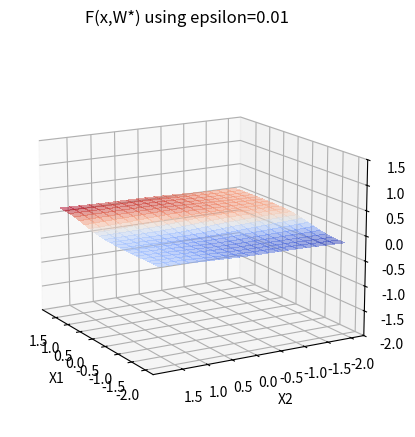
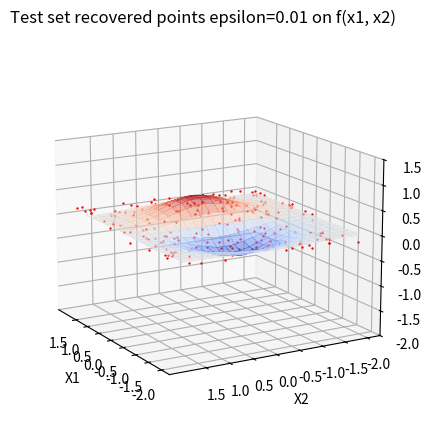

These charts were generated, in order, by the following Python code:
import numpy as np
import matplotlib.pyplot as plt
from matplotlib import cm

# Q1.3.5
def f(x1, x2=None):
    if x2 is None:
        x1, x2 = x1
    return x1 * np.exp(-(x1 ** 2 + x2 ** 2))


# Q1.3.6
def tanh(x):
    return np.tanh(x)


def tanh_backward(x):
    return 1.0 - (np.tanh(x) ** 2)


# Q1.3.7
def loss_derivative(y, y_hat):
    return 2 * (y_hat - y)


# Q1.3.8
def forward(w : dict, x):
    if type(w) == np.ndarray:
        w = vector_to_param(w)
    outputs = {}
    A = x.reshape(2, 1)
    for i, (w_m, b_v) in enumerate(zip([w['w1'], w['w2'], w['w3']], [w['b1'], w['b2'], w['b3']])):
        z = np.dot(w_m.T, A) + b_v
        A = tanh(z)
        outputs[f'layer{i+1}_tanh'] = A
        outputs[f'layer{i+1}'] = z

    return z, outputs

def forward_backward(w, x, y):
    w = vector_to_param(w)
    y_hat, outputs = forward(w, x)
    dr = loss_derivative(y, y_hat)
    derivatives = {}
    tanh_backward_1 = np.diagflat(tanh_backward(outputs['layer1']))
    tanh_backward_2 = np.diagflat(tanh_backward(outputs['layer2']))

    derivatives['db3'] = dr
    derivatives['dw3'] = np.dot(outputs['layer2_tanh'], dr).reshape(-1, 1)

    derivatives['db2'] = np.dot(np.dot(tanh_backward_2, w['w3']), dr)
    derivatives['dw2'] = (outputs['layer1_tanh'] @ derivatives['db2'].T).reshape(-1, 1)

    derivatives['db1'] = tanh_backward_1 @ (w['w2'] @ derivatives['db2'])
    derivatives['dw1'] = (x.reshape(2,1) @ derivatives['db1'].T).reshape(-1, 1)

    vector = [derivatives['dw3'], derivatives['db3'], derivatives['dw2'], derivatives['db2'], derivatives['dw1'], derivatives['db1']]

    return np.concatenate(vector), y_hat


# Q1.3.9
def batch_forward_backward(w, train_x, train_y):
    derivatives = None
    for x, y in zip(train_x, train_y):
        point_der, _ = forward_backward(w, x, y)
        if derivatives is None:
            derivatives = point_der
        else:
            derivatives += point_der

    derivatives /= len(train_y)

    return derivatives

# Q1.3.10 + Q1.3.11
def generate_data(n):
    x = 4 * np.random.rand(n, 2) - 2
    y = []
    for p_x in x:
        y.append(f(p_x))

    return x, np.array(y)

# Q1.3.12
def get_model():

    w3 = np.random.randn(3, 1) / np.sqrt(1)
    b3 = np.zeros((1, 1))

    w2 = np.random.randn(4, 3) / np.sqrt(3)
    b2 = np.zeros((3, 1))

    w1 = np.random.randn(2, 4) / np.sqrt(4)
    b1 = np.zeros((4, 1))

    return np.concatenate([w3.reshape(-1, 1), b3, w2.reshape(-1, 1), b2, w1.reshape(-1, 1), b1])

# Q1.3.13
def plot(f, x, y, b, msg, w=None):
    fig, ax = plt.subplots(subplot_kw={"projection": "3d"})

    # Make data.
    X1 = np.arange(-2, 2, 0.2)
    X2 = np.arange(-2, 2, 0.2)
    if w is None:
        X1, X2 = np.meshgrid(X1, X2)
        Z = f(X1, X2)
    else:
        Z = []
        for x2 in X2:
            Z_row = []
            for x1 in X1:
                Z_row.append(f(w, np.array([x1, x2]))[0].squeeze(1))
            Z.append(Z_row)
        X1, X2 = np.meshgrid(X1, X2)
        Z = np.array(Z).squeeze(2)

    # Plot the surface.
    surf = ax.plot_surface(X1, X2, Z, alpha=0.5, cmap=cm.coolwarm,
                           linewidth=0, antialiased=False)

    if b:
        for p_x, p_y in zip(x, y):
            x1, x2 = p_x
            ax.scatter(x1, x2, p_y, marker='o', color='red', s=0.5)

    ax.set_xlabel('X1')
    ax.set_xticks(np.arange(-2, 2, 0.5))
    ax.set_ylabel('X2')
    ax.set_yticks(np.arange(-2, 2, 0.5))
    ax.set_zlabel('Y')
    ax.set_zticks(np.arange(-2, 2, 0.5))
    ax.view_init(elev=15, azim=150)
    plt.suptitle(msg)
    plt.show()

# Q1.3.14 - training and validation
def full_pipeline():
    x_train, y_train = generate_data(500)
    x_test, _ = generate_data(200)
    w = get_model()
    #print(w)
    #epsilons = [1e-1, 1e-2, 1e-3, 1e-4]
    epsilons = [1e-2]

    for eps in epsilons:
        print(f'Running with epsilon = {eps}')
        w_opt, values_list, points_list = BFGS(loss, batch_forward_backward, w, eps, x_train, y_train)
        plot(forward, x_train, y_train, False, f'F(x,W*) using epsilon={eps}', w_opt)
        print(f'Finished train set loss = {values_list[-1]}, starting test set')
        y_test = []
        for x in x_test:
            out, _ = forward(w_opt, x)
            y_test.append(out)
        plot(f, x_test, y_test, True, f'Test set recovered points epsilon={eps} on f(x1, x2)')
        print('Finished test set')


def loss(w, train_x, train_y):
    w = vector_to_param(w)
    loss = 0
    for x, y in zip(train_x, train_y):
        y_hat, _ = forward(w, x)
        loss += (y_hat - y) ** 2

    loss /= len(train_y)

    return loss


def vector_to_param(w):
    w3 = w[:3].reshape(3, 1)
    b3 = w[3:4]

    w2 = w[4:16].reshape(4, 3)
    b2 = w[16:19]

    w1 = w[19:27].reshape(2, 4)
    b1 = w[27:31]

    dict = {'w3' : w3, 'b3' : b3, 'w2' : w2, 'b2' : b2, 'w1' : w1, 'b1' : b1}

    return dict


def inexact_line_search(x, f, g, d, train_x, train_y):
    beta = 0.5
    sigma = 0.25
    alpha = 1
    sigma2 = 0.9
    while True:
        if f(x + alpha * d, train_x, train_y) <= f(x, train_x, train_y) + sigma * alpha * np.matmul(g(x, train_x, train_y).T, d):
            # if np.matmul(g(x + alpha * d, train_x, train_y).T, d) >= sigma2 * np.matmul(g(x, train_x, train_y).T, d):
            if np.abs(np.matmul(g(x + alpha * d, train_x, train_y).T, d)) <= sigma2 * np.abs(np.matmul(g(x, train_x, train_y).T, d)):
                break
        alpha = alpha * beta

    return alpha

def BFGS(f, g, x, epsilon, train_x, train_y):
    H = np.identity(x.shape[0])
    I = np.identity(x.shape[0])
    values_list = []
    points_list = []
    iteration = 0
    gradient = g(x, train_x, train_y)
    while np.linalg.norm(gradient) > epsilon:
        iteration += 1
        loss = f(x, train_x, train_y)
        print(f'it={iteration} loss={loss}')
        values_list.append(loss)
        points_list.append(x)
        d = -np.matmul(H, gradient)
        alpha = inexact_line_search(x, f, g, d, train_x, train_y)
        print(f"alpha {alpha}")
        prev_x = x
        prev_grad = gradient
        x = x + alpha * d
        s_k = x - prev_x
        gradient = g(x, train_x, train_y)
        y_k = gradient - prev_grad
        rho = (y_k.T @ s_k)
        A = (s_k @ y_k.T) / rho
        B = (y_k @ s_k.T) / rho
        C = (s_k@s_k.T) / rho
        H = ((I - A ) @ H @ (I - B)) +  C


    print(f'Optimization took: {iteration} iterations')
    return x, values_list, points_list


if __name__ == '__main__':
    np.random.seed(10)

    full_pipeline()
